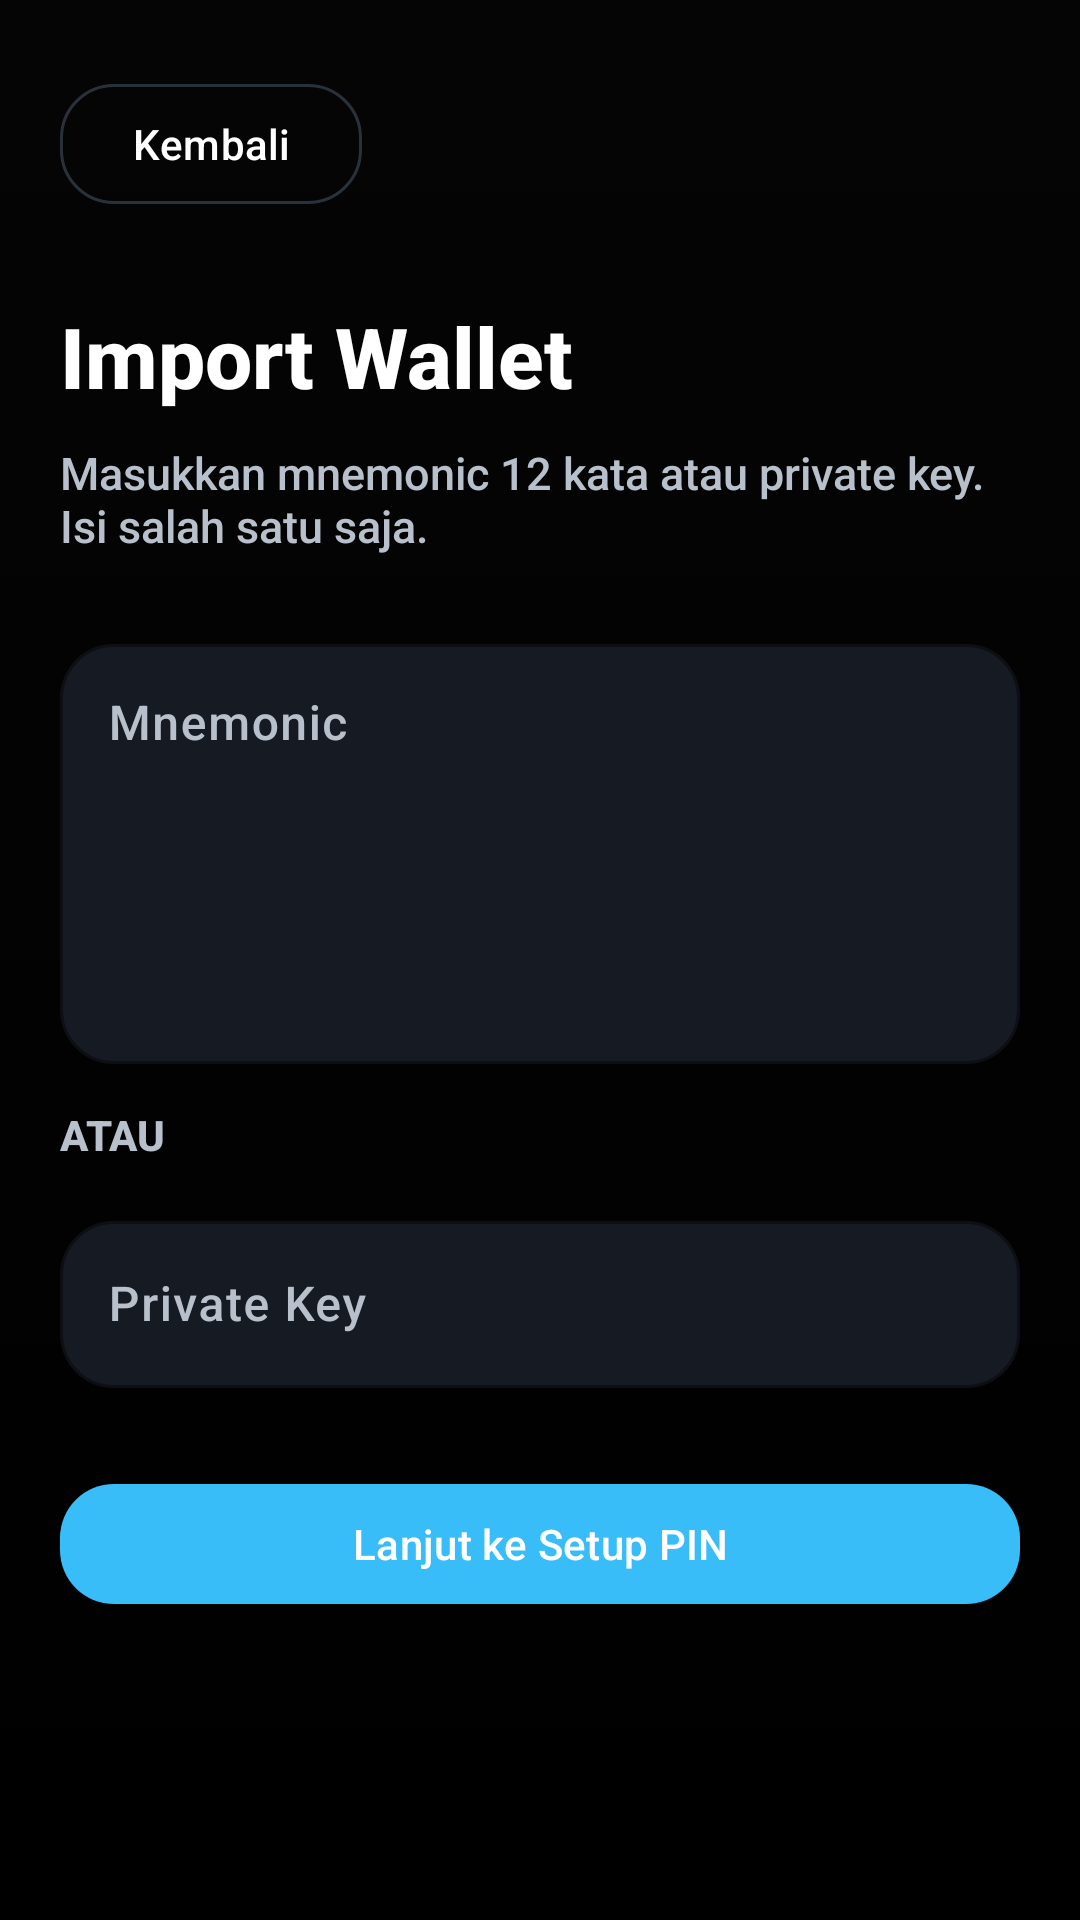

Produce the Android XML layout that renders to this screen, including the resource entries it uses.
<!-- AndroidManifest.xml: application theme Theme.ProjekAkhir -->
<!-- res/layout/activity_import_wallet.xml -->
<?xml version="1.0" encoding="utf-8"?>
<ScrollView xmlns:android="http://schemas.android.com/apk/res/android"
    xmlns:app="http://schemas.android.com/apk/res-auto"
    android:id="@+id/importWalletRoot"
    android:layout_width="match_parent"
    android:layout_height="match_parent"
    android:background="@drawable/bg_app_gradient"
    android:fillViewport="true">

    <LinearLayout
        android:layout_width="match_parent"
        android:layout_height="wrap_content"
        android:orientation="vertical"
        android:paddingHorizontal="20dp"
        android:paddingTop="24dp"
        android:paddingBottom="32dp">

        <com.google.android.material.button.MaterialButton
            android:id="@+id/buttonBack"
            style="@style/Widget.MatsWallet.Button.Secondary"
            android:layout_width="wrap_content"
            android:layout_height="wrap_content"
            android:text="@string/back_action" />

        <TextView
            android:layout_width="match_parent"
            android:layout_height="wrap_content"
            android:layout_marginTop="28dp"
            android:text="@string/wallet_import_title"
            android:textColor="@color/mw_text_primary"
            android:textSize="28sp"
            android:textStyle="bold" />

        <TextView
            android:layout_width="match_parent"
            android:layout_height="wrap_content"
            android:layout_marginTop="10dp"
            android:text="@string/wallet_import_subtitle"
            android:textColor="@color/mw_text_secondary"
            android:textSize="15sp" />

        <com.google.android.material.textfield.TextInputLayout
            style="@style/Widget.MatsWallet.TextInputLayout"
            android:layout_width="match_parent"
            android:layout_height="wrap_content"
            android:layout_marginTop="24dp"
            android:hint="@string/mnemonic_label"
            app:placeholderText="@string/mnemonic_hint">

            <com.google.android.material.textfield.TextInputEditText
                android:id="@+id/inputMnemonic"
                android:layout_width="match_parent"
                android:layout_height="140dp"
                android:gravity="top|start"
                android:inputType="textMultiLine"
                android:minLines="4"
                android:textColor="@color/mw_text_primary" />
        </com.google.android.material.textfield.TextInputLayout>

        <TextView
            android:layout_width="wrap_content"
            android:layout_height="wrap_content"
            android:layout_marginTop="14dp"
            android:text="ATAU"
            android:textColor="@color/mw_text_secondary"
            android:textStyle="bold" />

        <com.google.android.material.textfield.TextInputLayout
            style="@style/Widget.MatsWallet.TextInputLayout"
            android:layout_width="match_parent"
            android:layout_height="wrap_content"
            android:layout_marginTop="14dp"
            android:hint="@string/private_key_label"
            app:placeholderText="@string/private_key_hint">

            <com.google.android.material.textfield.TextInputEditText
                android:id="@+id/inputPrivateKey"
                android:layout_width="match_parent"
                android:layout_height="wrap_content"
                android:inputType="textPassword"
                android:textColor="@color/mw_text_primary" />
        </com.google.android.material.textfield.TextInputLayout>

        <com.google.android.material.button.MaterialButton
            android:id="@+id/buttonContinue"
            style="@style/Widget.MatsWallet.Button.Primary"
            android:layout_width="match_parent"
            android:layout_height="wrap_content"
            android:layout_marginTop="28dp"
            android:text="@string/continue_to_pin" />
    </LinearLayout>
</ScrollView>
<!-- resources referenced by this layout -->
<resources>
  <color name="mw_text_primary">#FFFFFF</color>
  <color name="mw_text_secondary">#B8C0CC</color>
  <!-- drawable bg_app_gradient (drawable) -->
  <?xml version="1.0" encoding="utf-8"?>
  <shape xmlns:android="http://schemas.android.com/apk/res/android" android:shape="rectangle">
      <gradient
          android:angle="270"
          android:endColor="@color/mw_background"
          android:startColor="@color/mw_primary" />
  </shape>
  <string name="back_action">Kembali</string>
  <string name="continue_to_pin">Lanjut ke Setup PIN</string>
  <string name="mnemonic_hint">twelve word seed phrase...</string>
  <string name="mnemonic_label">Mnemonic</string>
  <string name="private_key_hint">0xabc123...</string>
  <string name="private_key_label">Private Key</string>
  <string name="wallet_import_subtitle">Masukkan mnemonic 12 kata atau private key. Isi salah satu saja.</string>
  <string name="wallet_import_title">Import Wallet</string>
  <style name="Widget.MatsWallet.Button.Primary" parent="Widget.Material3.Button">
          <item name="backgroundTint">@color/mw_highlight</item>
          <item name="android:textColor">@color/white</item>
          <item name="cornerRadius">18dp</item>
          <item name="iconTint">@color/white</item>
      </style>
  <style name="Widget.MatsWallet.Button.Secondary" parent="Widget.Material3.Button.OutlinedButton">
          <item name="strokeColor">@color/mw_divider</item>
          <item name="android:textColor">@color/mw_text_primary</item>
          <item name="cornerRadius">18dp</item>
          <item name="iconTint">@color/mw_text_primary</item>
      </style>
  <style name="Widget.MatsWallet.TextInputLayout" parent="Widget.Material3.TextInputLayout.OutlinedBox">
          <item name="boxBackgroundColor">@color/mw_surface</item>
          <item name="boxStrokeColor">@color/mw_highlight</item>
          <item name="boxStrokeWidthFocused">2dp</item>
          <item name="shapeAppearanceOverlay">@style/ShapeAppearanceOverlay.MatsWallet.Medium</item>
          <item name="hintTextColor">@color/mw_text_secondary</item>
      </style>
  <style name="Theme.ProjekAkhir" parent="Base.Theme.ProjekAkhir" />
  <color name="mw_background">#000000</color>
  <color name="mw_primary">#050505</color>
  <color name="mw_highlight">#38BDF8</color>
  <color name="white">#FFFFFFFF</color>
  <color name="mw_divider">#55748AA6</color>
  <color name="mw_surface">#161A22</color>
  <style name="ShapeAppearanceOverlay.MatsWallet.Medium" parent="ShapeAppearanceOverlay.MatsWallet">
          <item name="cornerFamily">rounded</item>
          <item name="cornerSize">18dp</item>
      </style>
  <style name="ShapeAppearanceOverlay.MatsWallet" parent="ShapeAppearanceOverlay" />
  <color name="mw_accent">#1D4ED8</color>
  <color name="mw_secondary">#0B0B0D</color>
  <color name="mw_surface_elevated">#202735</color>
  <color name="mw_error">#FF5C74</color>
  <style name="Widget.MatsWallet.BottomNavigation" parent="Widget.Material3.BottomNavigationView">
          <item name="android:background">@color/mw_bottom_nav</item>
      </style>
  <style name="ShapeAppearanceOverlay" />
  <color name="mw_bottom_nav">#050505</color>
</resources>
